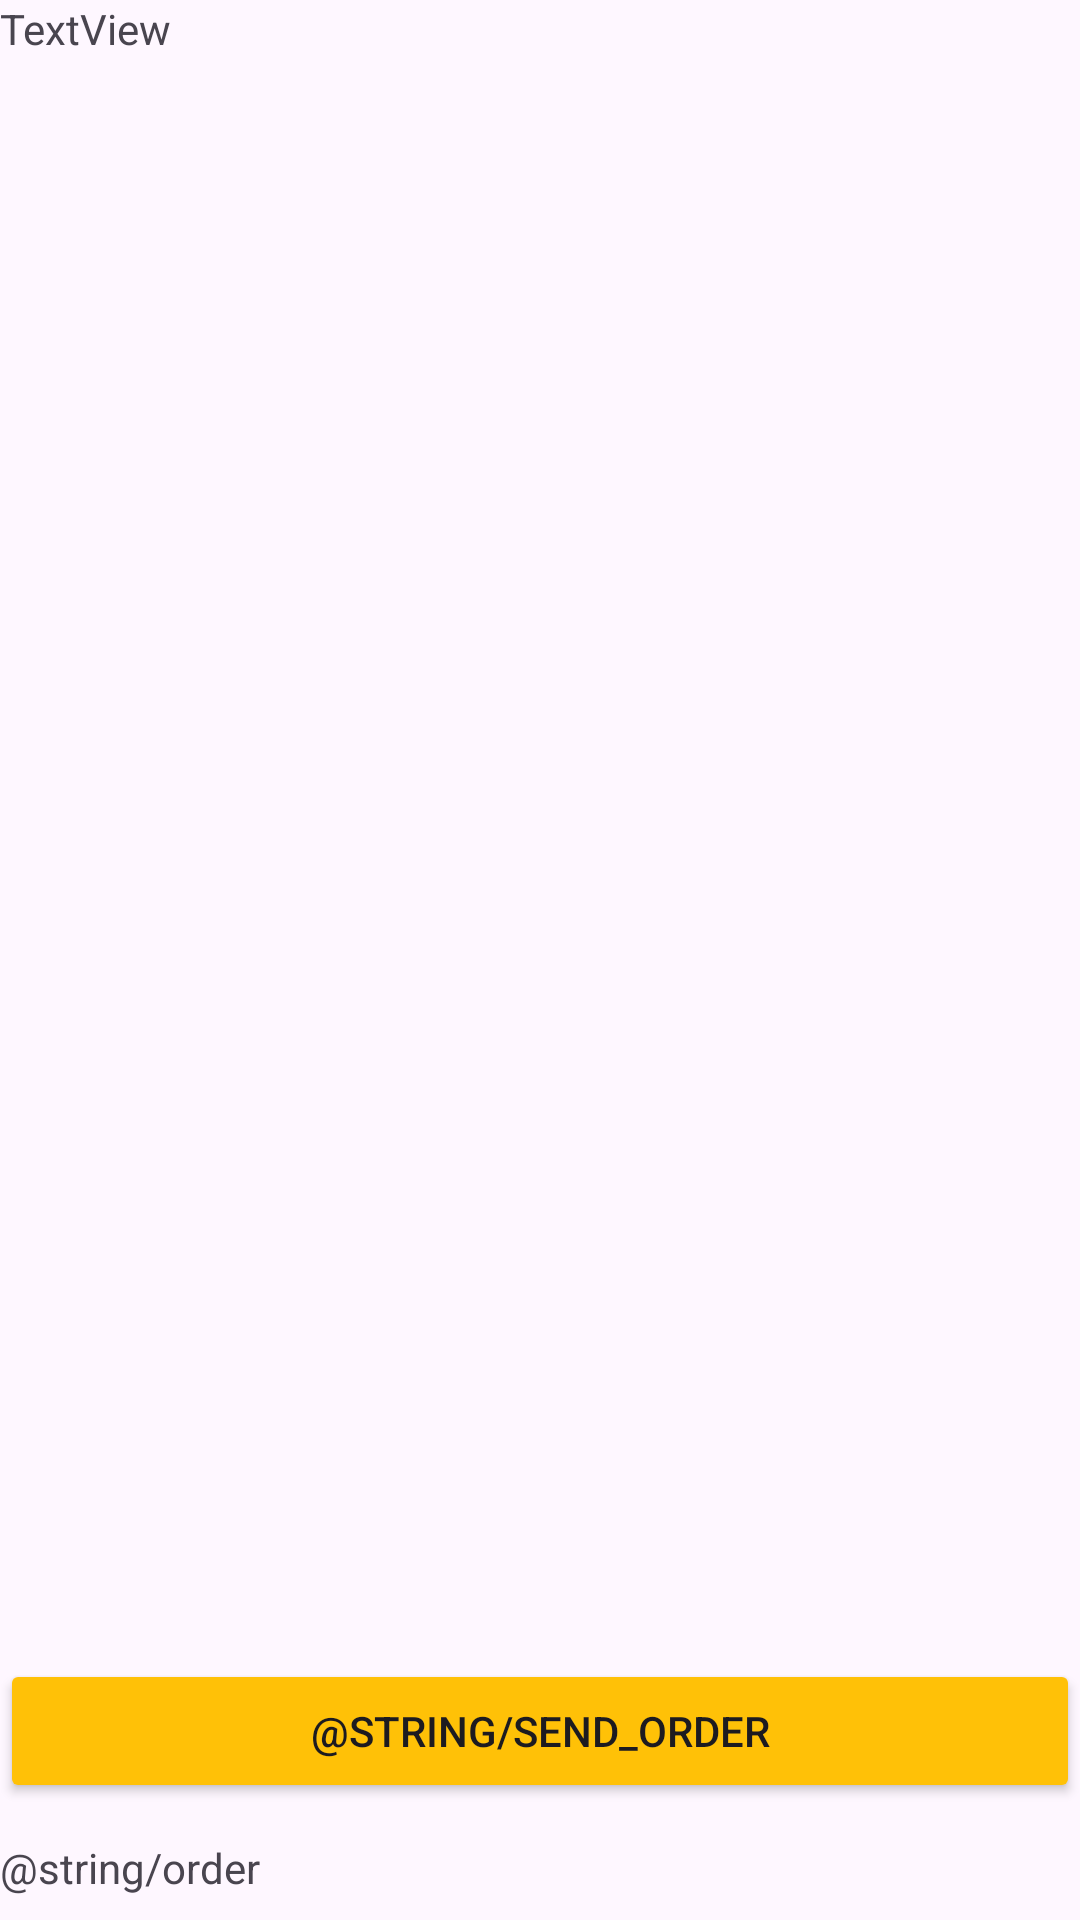

Write the Android layout XML for this screen, with the resource values it uses.
<!-- AndroidManifest.xml: application theme Theme.CafePDA -->
<!-- res/layout/activity_menu.xml -->
<?xml version="1.0" encoding="utf-8"?>
<LinearLayout xmlns:android="http://schemas.android.com/apk/res/android"
    xmlns:app="http://schemas.android.com/apk/res-auto"
    xmlns:tools="http://schemas.android.com/tools"
    android:layout_width="match_parent"
    android:layout_height="wrap_content"
    android:orientation="vertical"
    tools:context=".MenuActivity">

    <TextView
        android:id="@+id/tableNameTextView"
        android:layout_width="match_parent"
        android:layout_height="wrap_content"
        android:text="TextView" />

    <androidx.recyclerview.widget.RecyclerView
        android:id="@+id/recycler_view"
        android:layout_width="match_parent"
        android:layout_height="532dp" />

    <androidx.constraintlayout.widget.ConstraintLayout
        android:layout_width="match_parent"
        android:layout_height="50dp">

        <Button
            android:id="@+id/sendOrderButton"
            android:layout_width="match_parent"
            android:layout_height="48dp"
            android:backgroundTint="#FFC107"
            android:onClick="TablesActivity"
            android:text="@string/Send_Order"
            app:layout_constraintBottom_toBottomOf="parent"
            app:layout_constraintEnd_toEndOf="parent"
            app:layout_constraintHorizontal_bias="0.0"
            app:layout_constraintStart_toStartOf="parent" />

    </androidx.constraintlayout.widget.ConstraintLayout>

    <TextView
        android:id="@+id/orderText"
        android:layout_width="match_parent"
        android:layout_height="49dp"
        android:layout_marginTop="12dp"
        android:text="@string/order" />

</LinearLayout>
<!-- resources referenced by this layout -->
<resources>
  <style name="Theme.CafePDA" parent="Base.Theme.CafePDA" />
  <style name="Base.Theme.CafePDA" parent="Theme.Material3.DayNight.NoActionBar">
          
          
      </style>
</resources>
